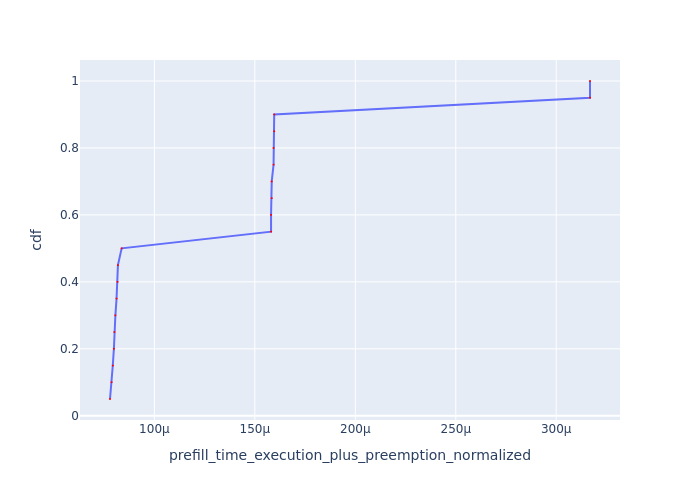

Source data for this figure (header and first rows):
Request Id, prefill_time_execution_plus_preemption_n…, cdf
0_19, 7.7910164000386e-05, 0.05
0_2, 7.872615171494878e-05, 0.1
0_5, 7.930042240504045e-05, 0.15
0_13, 7.984440750908242e-05, 0.2
0_12, 8.00715886427305e-05, 0.25
0_18, 8.059364460542621e-05, 0.3
0_15, 8.116894824100643e-05, 0.35
0_16, 8.169972883844162e-05, 0.4
0_14, 8.18558892084755e-05, 0.45
0_17, 8.370721488316168e-05, 0.5
0_8, 0.0001581, 0.55
0_9, 0.0001581, 0.6
0_3, 0.0001584, 0.65
0_4, 0.0001584, 0.7
0_10, 0.0001593, 0.75
0_11, 0.0001593, 0.8
0_6, 0.0001596, 0.85
0_7, 0.0001596, 0.9
0_0, 0.0003168, 0.95
0_1, 0.0003168, 1.0
